Run: headless pygame with SDL's dummy video driver; simulated clock (each Clock.tick advances the game by its frame time, no real sleeping); random seed 0; keys injected as events and as key.get_pressed() state; no mouse input.
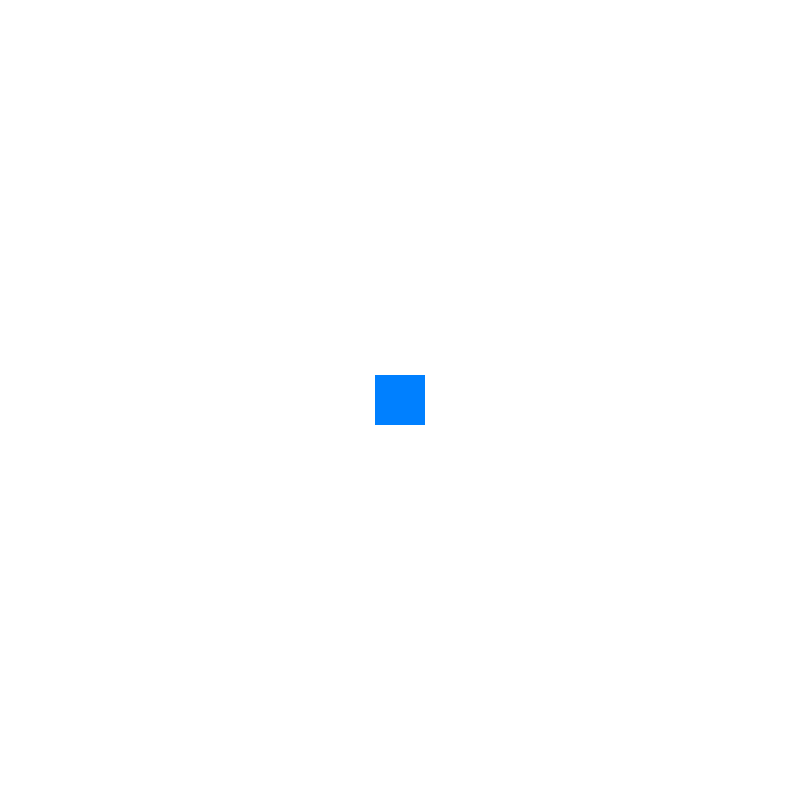
Frame 1 of 4 · flips 1–60 · no input
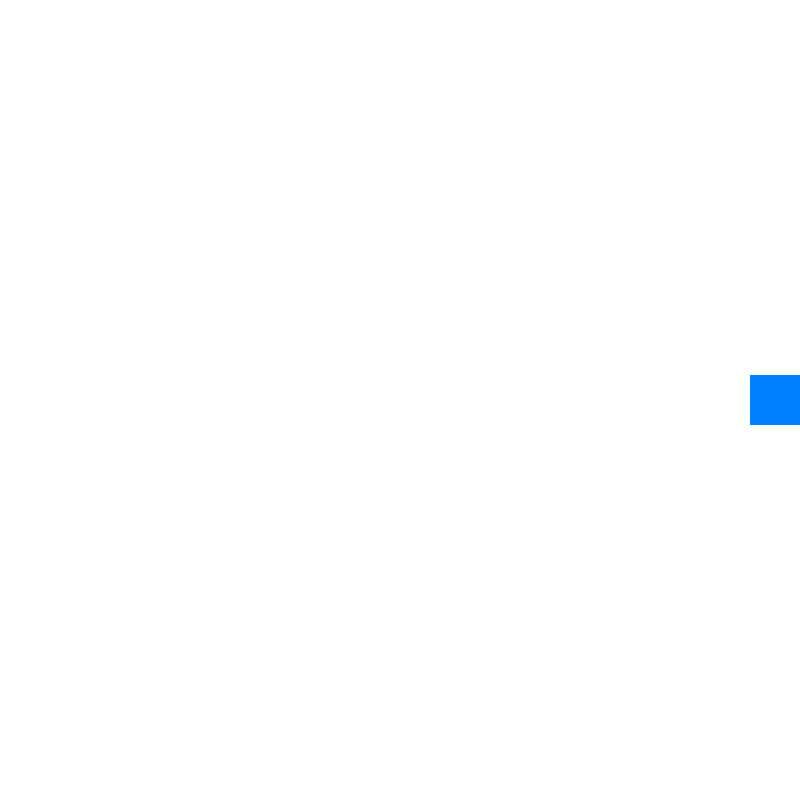
Frame 2 of 4 · flips 61–180 · tapped SPACE, RETURN · held RIGHT (→), D
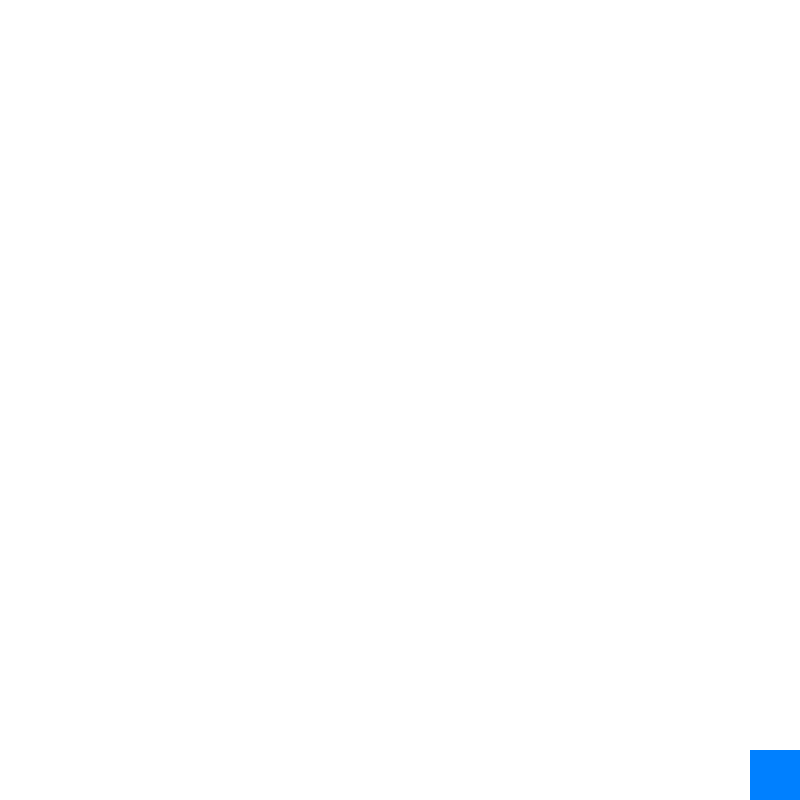
Frame 3 of 4 · flips 181–300 · held DOWN (↓), S
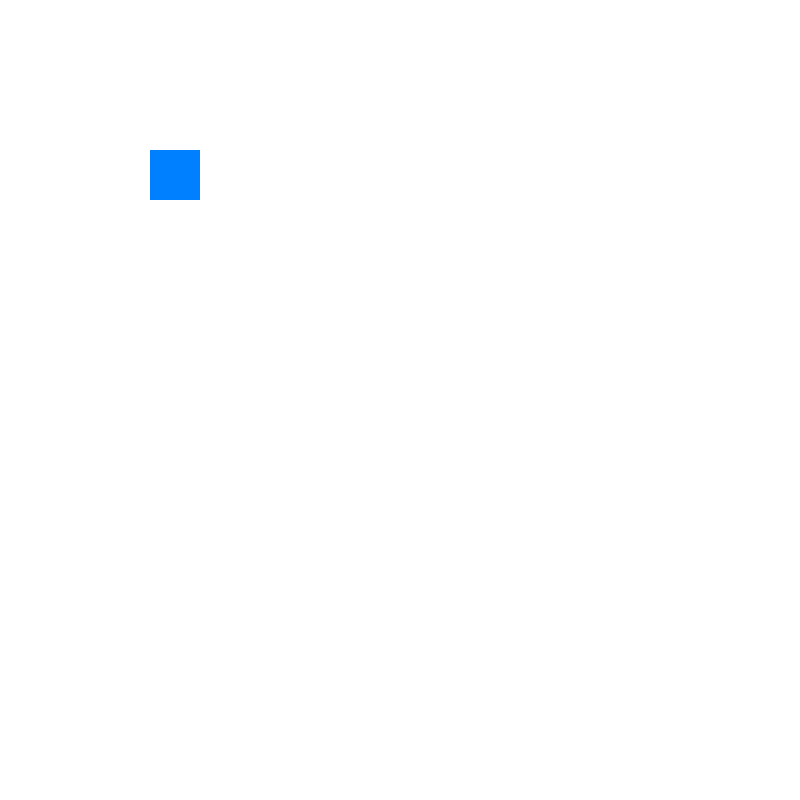
Frame 4 of 4 · flips 301–420 · held LEFT (←), A, UP (↑), W

The pygame program that drew these frames:

import pygame
import sys

# Inicializa o jogo
pygame.init()

# Configura o display
width = 800 
height = 800
screen = pygame.display.set_mode((width, height))

# Configurações do jogador
player_size = 50
player_x = width // 2 - player_size // 2
player_y = height // 2 - player_size // 2
player_speed = 5

# Defini a cor branco
white = (255, 255, 255)

# Cria um relógio
clock = pygame.time.Clock()
running = True

while running:
    screen.fill(white) # pinta a tela de branco

    # Confere se o jogo foi fechado
    for event in pygame.event.get():
        if event.type == pygame.QUIT:
            running = False

    # um dicionário: keys[pygame.K_w] é True se a tecla w foi pressionada
    keys = pygame.key.get_pressed() 

    # Muda a posição baseado na tecla pressionado
    if keys[pygame.K_w] and player_y > 0:
        player_y -= player_speed
    if keys[pygame.K_s] and player_y < height - player_size:
        player_y += player_speed
    if keys[pygame.K_a] and player_x > 0:
        player_x -= player_speed
    if keys[pygame.K_d] and player_x < width - player_size:
        player_x += player_speed

    # Desenha o jogador
    pygame.draw.rect(screen, (0, 128, 255), (player_x, player_y, player_size, player_size))

    pygame.display.flip()
    clock.tick(60)

pygame.quit()
sys.exit()
